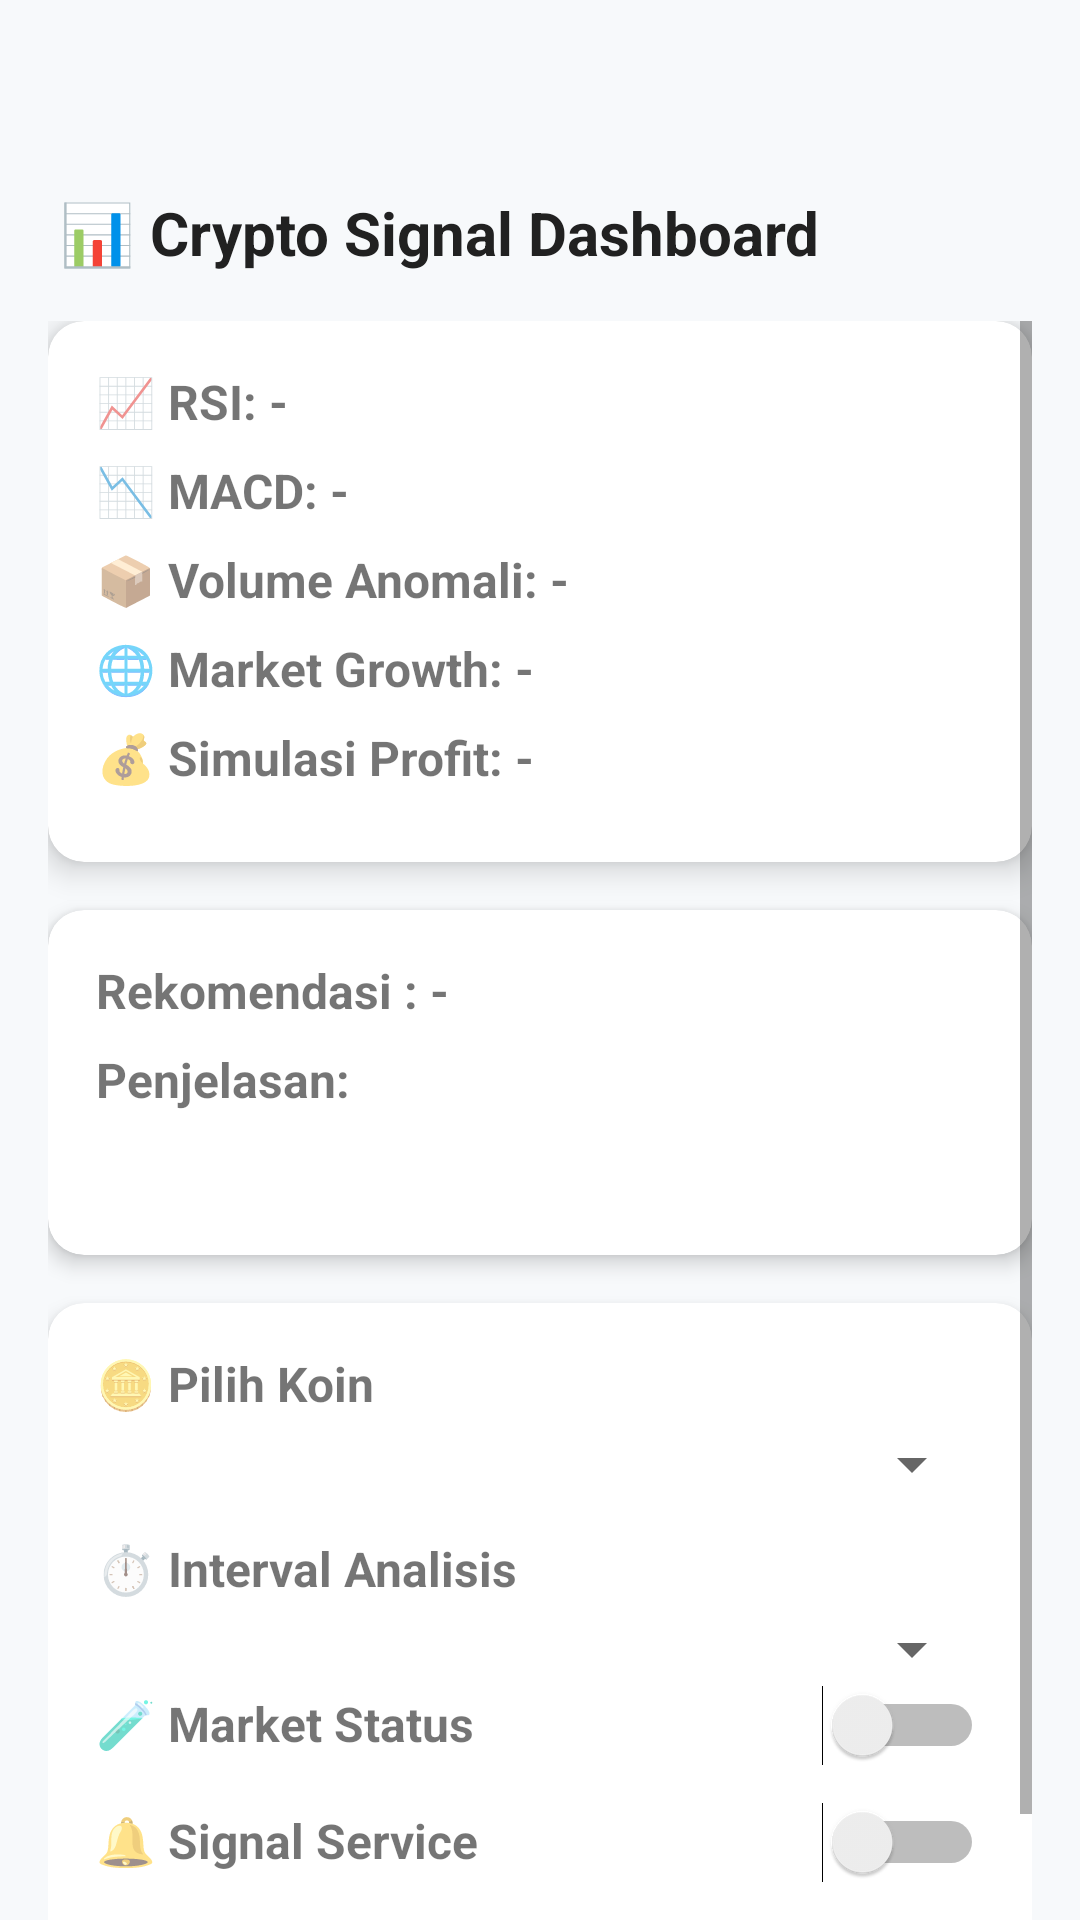

Layout XML and referenced resources for this Android screen:
<!-- AndroidManifest.xml: activity theme Theme.TradingTest -->
<!-- res/layout/activity_main.xml -->
<?xml version="1.0" encoding="utf-8"?>
<androidx.constraintlayout.widget.ConstraintLayout
    xmlns:android="http://schemas.android.com/apk/res/android"
    xmlns:app="http://schemas.android.com/apk/res-auto"
    android:layout_width="match_parent"
    android:layout_height="match_parent"
    android:paddingTop="40dp"
    android:background="#F7F9FB">

    
    <ImageButton
        android:id="@+id/btnSettings"
        android:layout_width="wrap_content"
        android:layout_height="wrap_content"
        android:src="@drawable/ic_site_settings"
        android:contentDescription="Settings"
        android:background="?attr/selectableItemBackgroundBorderless"
        app:layout_constraintEnd_toEndOf="parent"
        app:layout_constraintTop_toTopOf="parent"
        android:layout_marginTop="24dp"
        android:layout_marginHorizontal="20dp" />

    <TextView
        android:id="@+id/tvTitle"
        android:layout_width="wrap_content"
        android:layout_height="wrap_content"
        android:text="📊 Crypto Signal Dashboard"
        android:textSize="20sp"
        android:textStyle="bold"
        android:textColor="#212121"
        android:layout_marginBottom="16dp"
        android:layout_marginTop="24dp"
        android:layout_marginStart="20dp"
        app:layout_constraintTop_toTopOf="parent"
        app:layout_constraintStart_toStartOf="parent"/>

    
    <ScrollView
        xmlns:card_view="http://schemas.android.com/apk/res-auto"
        android:layout_width="match_parent"
        android:layout_height="wrap_content"
        android:background="#F7F9FB"
        app:layout_constraintTop_toBottomOf="@+id/tvTitle"
        android:padding="16dp">

        <LinearLayout
            android:layout_width="match_parent"
            android:layout_height="wrap_content"
            android:orientation="vertical"
            android:gravity="center_horizontal">
            
            <androidx.cardview.widget.CardView
                android:layout_width="match_parent"
                android:layout_height="wrap_content"
                card_view:cardElevation="6dp"
                card_view:cardCornerRadius="12dp"
                android:layout_marginBottom="16dp"
                android:backgroundTint="#FFFFFF">

                <LinearLayout
                    android:layout_width="match_parent"
                    android:layout_height="wrap_content"
                    android:orientation="vertical"
                    android:padding="16dp">

                    <TextView
                        android:id="@+id/tvRSI"
                        android:layout_width="wrap_content"
                        android:layout_height="wrap_content"
                        android:text="📈 RSI: -"
                        android:textSize="16sp"
                        android:textStyle="bold"
                        android:layout_marginBottom="8dp" />

                    <TextView
                        android:id="@+id/tvMACD"
                        android:layout_width="wrap_content"
                        android:layout_height="wrap_content"
                        android:text="📉 MACD: -"
                        android:textSize="16sp"
                        android:textStyle="bold"
                        android:layout_marginBottom="8dp" />

                    <TextView
                        android:id="@+id/tvVolumeAnomaly"
                        android:layout_width="wrap_content"
                        android:layout_height="wrap_content"
                        android:text="📦 Volume Anomali: -"
                        android:textSize="16sp"
                        android:textStyle="bold"
                        android:layout_marginBottom="8dp" />

                    <TextView
                        android:id="@+id/tvMarketRange"
                        android:layout_width="wrap_content"
                        android:layout_height="wrap_content"
                        android:text="🌐 Market Growth: -"
                        android:textSize="16sp"
                        android:textStyle="bold"
                        android:layout_marginBottom="8dp" />

                    <TextView
                        android:id="@+id/tvSimulationResult"
                        android:layout_width="wrap_content"
                        android:layout_height="wrap_content"
                        android:text="💰 Simulasi Profit: -"
                        android:textSize="16sp"
                        android:textStyle="bold"
                        android:layout_marginBottom="8dp" />
                </LinearLayout>
            </androidx.cardview.widget.CardView>

            <androidx.cardview.widget.CardView
                android:layout_width="match_parent"
                android:layout_height="wrap_content"
                card_view:cardElevation="4dp"
                card_view:cardCornerRadius="12dp"
                android:layout_marginBottom="16dp"
                android:backgroundTint="#FFFFFF">

                <LinearLayout
                    android:layout_width="match_parent"
                    android:layout_height="wrap_content"
                    android:orientation="vertical"
                    android:padding="16dp">
                    <TextView
                        android:id="@+id/action"
                        android:layout_width="wrap_content"
                        android:layout_height="wrap_content"
                        android:text="Rekomendasi : -"
                        android:textSize="16sp"
                        android:textStyle="bold"
                        android:layout_marginBottom="8dp" />

                    <TextView
                        android:id="@+id/descriptionLabel"
                        android:layout_width="wrap_content"
                        android:layout_height="wrap_content"
                        android:text="Penjelasan:"
                        android:textSize="16sp"
                        android:textStyle="bold"
                        android:layout_marginBottom="2dp" />

                    <TextView
                        android:id="@+id/description"
                        android:layout_width="wrap_content"
                        android:layout_height="wrap_content"
                        android:text=""
                        android:textSize="16sp"
                        android:layout_marginBottom="8dp" />
                </LinearLayout>

            </androidx.cardview.widget.CardView>


            
            <androidx.cardview.widget.CardView
                android:layout_width="match_parent"
                android:layout_height="wrap_content"
                card_view:cardElevation="4dp"
                card_view:cardCornerRadius="12dp"
                android:layout_marginBottom="16dp"
                android:backgroundTint="#FFFFFF">

                <LinearLayout
                    android:layout_width="match_parent"
                    android:layout_height="wrap_content"
                    android:orientation="vertical"
                    android:padding="16dp">

                    <TextView
                        android:layout_width="wrap_content"
                        android:layout_height="wrap_content"
                        android:text="🪙 Pilih Koin"
                        android:textStyle="bold"
                        android:textSize="16sp"
                        android:layout_marginBottom="4dp" />

                    <Spinner
                        android:id="@+id/spinnerKoin"
                        android:layout_width="match_parent"
                        android:layout_height="wrap_content"
                        android:layout_marginBottom="12dp" />

                    <TextView
                        android:layout_width="wrap_content"
                        android:layout_height="wrap_content"
                        android:text="⏱️ Interval Analisis"
                        android:textStyle="bold"
                        android:textSize="16sp"
                        android:layout_marginBottom="4dp" />

                    <Spinner
                        android:id="@+id/spinnerInterval"
                        android:layout_width="match_parent"
                        android:layout_height="wrap_content" />

                    <LinearLayout
                        android:layout_width="match_parent"
                        android:layout_height="wrap_content"
                        android:orientation="horizontal"
                        android:layout_marginBottom="12dp">

                        <TextView
                            android:layout_width="0dp"
                            android:layout_height="wrap_content"
                            android:layout_weight="1"
                            android:text="🧪 Market Status"
                            android:textSize="16sp"
                            android:textStyle="bold" />

                        <Switch
                            android:id="@+id/switchMarketScanner"
                            android:layout_width="wrap_content"
                            android:layout_height="wrap_content" />
                    </LinearLayout>

                    <LinearLayout
                        android:layout_width="match_parent"
                        android:layout_height="wrap_content"
                        android:orientation="horizontal"
                        android:layout_marginBottom="12dp">

                        <TextView
                            android:layout_width="0dp"
                            android:layout_height="wrap_content"
                            android:layout_weight="1"
                            android:text="🔔 Signal Service"
                            android:textSize="16sp"
                            android:textStyle="bold" />

                        <Switch
                            android:id="@+id/switchSignalService"
                            android:layout_width="wrap_content"
                            android:layout_height="wrap_content" />
                    </LinearLayout>

                    <Button
                        android:id="@+id/btnSimulasiBeli"
                        android:layout_width="match_parent"
                        android:layout_height="wrap_content"
                        android:text="🟢 Simulasi Beli"
                        android:backgroundTint="#4CAF50"
                        android:textColor="#FFFFFF"
                        android:textStyle="bold"
                        android:layout_marginBottom="8dp" />

                    <Button
                        android:id="@+id/btnHentikanSimulasi"
                        android:layout_width="match_parent"
                        android:layout_height="wrap_content"
                        android:text="🔴 Hentikan Simulasi"
                        android:backgroundTint="#F44336"
                        android:textColor="#FFFFFF"
                        android:textStyle="bold" />
                </LinearLayout>
            </androidx.cardview.widget.CardView>

        </LinearLayout>
    </ScrollView>
</androidx.constraintlayout.widget.ConstraintLayout>
<!-- resources referenced by this layout -->
<resources>
  <style name="Theme.TradingTest" parent="Theme.AppCompat.Light.NoActionBar">
          
          <item name="colorPrimary">@color/purple_500</item>
          <item name="colorPrimaryDark">@color/purple_700</item>
          <item name="colorAccent">@color/teal_200</item>
      </style>
  <!-- not gathered from this repository: default colours our renderer supplied (Android Studio template values) -->
  <color name="purple_500">#FF6200EE</color>
  <color name="purple_700">#FF3700B3</color>
  <color name="teal_200">#FF03DAC5</color>
</resources>
